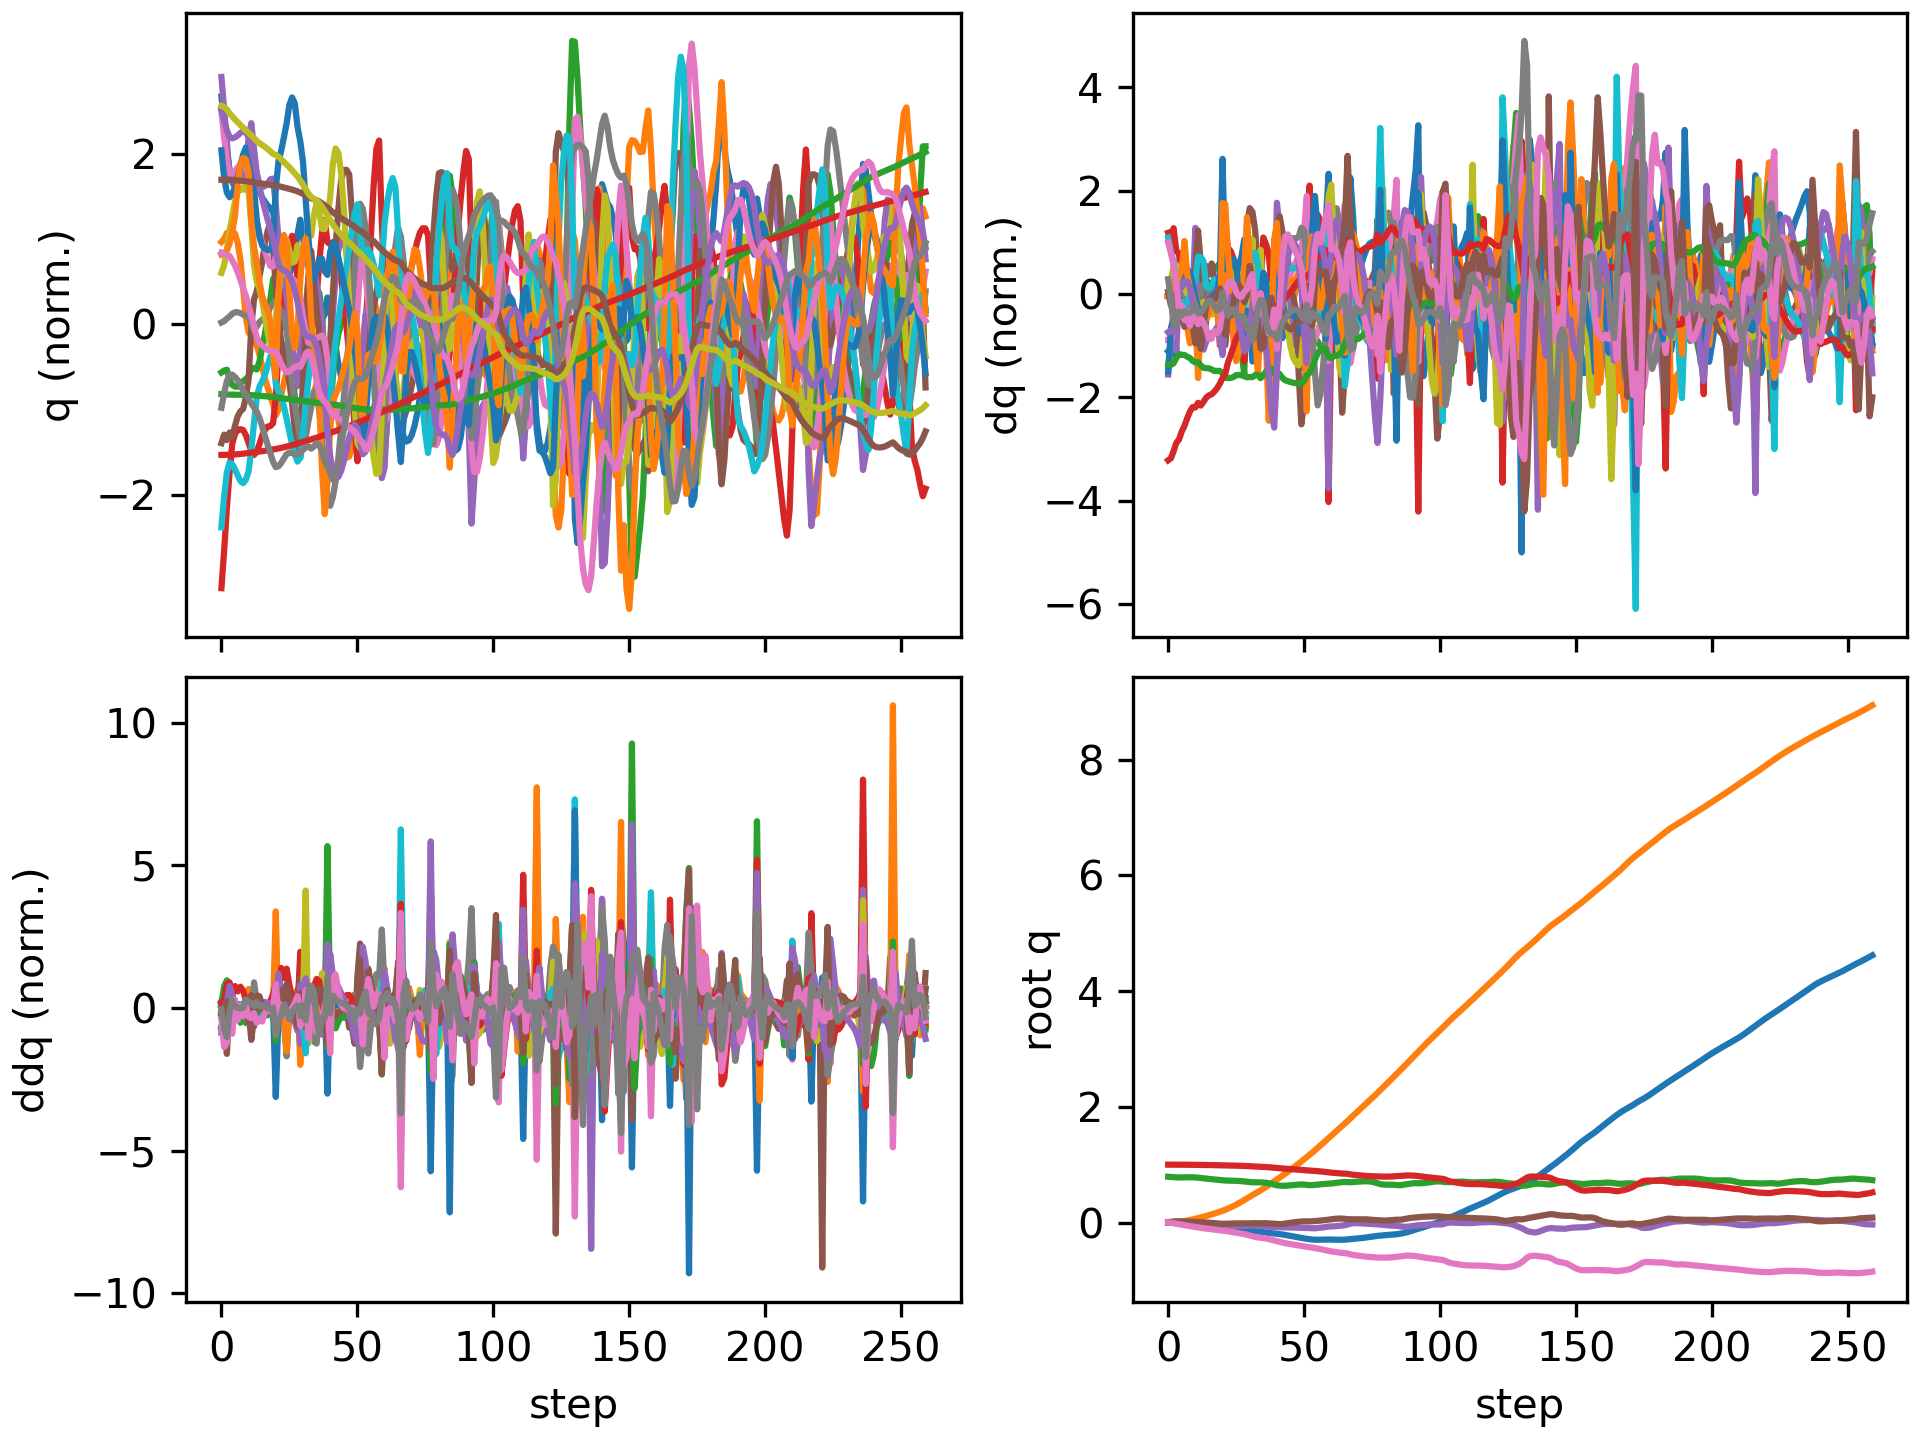

Data behind this chart, as committed beside it:
floating_base_joint_x, floating_base_joint_y, floating_base_joint_z, floating_base_joint_qw, floating_base_joint_qx, floating_base_joint_qy, floating_base_joint_qz, left_hip_pitch_joint_q, left_hip_roll_joint_q, left_hip_yaw_joint_q, left_knee_joint_q, left_ankle_pitch_joint_q, left_ankle_roll_joint_q, right_hip_pitch_joint_q, right_hip_roll_joint_q, right_hip_yaw_joint_q, right_knee_joint_q, right_ankle_pitch_joint_q, right_ankle_roll_joint_q, floating_base_joint_vx, floating_base_joint_vy, floating_base_joint_vz, floating_base_joint_wx, floating_base_joint_wy
-0.002742, 0.000308, 0.7906, 1, 0.0001797, 0.005811, -0.0001618, -0.05747, -0.001818, -0.002858, 0.1256, -0.07616, 8.807889189149331e-05, -0.05768, -0.000421, 0.003117, 0.1258, -0.0762, -8.485524516767965e-06, -0.162, 0.02755, -0.2089, 0.02952, 0.6749
-0.00646, 0.001054, 0.7865, 0.9999, -0.0005132, 0.01285, -0.00288, -0.133, 0.0008742, 6.456850481627161e-06, 0.2571, -0.1384, 0.008652, -0.1303, 0.001812, 0.01127, 0.244, -0.1424, 0.0008564, -0.1703, 0.04791, -0.1984, -0.1365, 0.5552
-0.009975, 0.002802, 0.7823, 0.9998, -0.001157, 0.01842, -0.01067, -0.2122, 0.006133, 0.001245, 0.4059, -0.201, 0.003278, -0.1946, 0.006073, 0.02632, 0.3354, -0.1792, 0.003489, -0.1464, 0.1207, -0.2115, -0.004843, 0.4051
-0.01202, 0.006161, 0.7794, 0.9995, -0.001455, 0.02132, -0.02121, -0.2687, 0.004324, -0.01361, 0.531, -0.2693, 0.01078, -0.227, 0.00965, 0.0468, 0.3738, -0.1906, 0.008505, -0.06637, 0.2064, -0.0834, -0.003957, 0.1956
-0.01277, 0.01059, 0.7788, 0.9993, -0.003802, 0.02153, -0.03003, -0.3064, 0.006822, -0.02194, 0.6329, -0.2795, 0.006307, -0.229, 0.01412, 0.06175, 0.3669, -0.1817, 0.01799, -0.007926, 0.2395, 0.01077, -0.3243, -0.1475
-0.01297, 0.01631, 0.7793, 0.999, -0.006329, 0.02041, -0.03846, -0.3192, 0.005699, -0.02417, 0.6669, -0.2814, 0.01759, -0.2217, 0.01658, 0.07684, 0.3483, -0.1658, 0.03032, -0.0187, 0.3219, 0.02237, -0.1743, -0.06609
-0.01337, 0.02338, 0.7801, 0.9987, -0.009659, 0.01886, -0.04636, -0.3256, -0.002828, -0.02447, 0.682, -0.2537, 0.02696, -0.2121, 0.01652, 0.0871, 0.3245, -0.1427, 0.05574, -0.0212, 0.3796, 0.05317, -0.4043, -0.2404
-0.01405, 0.03182, 0.7812, 0.9983, -0.01379, 0.01659, -0.0542, -0.3254, -0.01792, -0.01861, 0.6834, -0.2595, 0.03194, -0.2034, 0.01527, 0.08893, 0.303, -0.1133, 0.07169, -0.04752, 0.4557, 0.05045, -0.3842, -0.2217
-0.01523, 0.04172, 0.7819, 0.9978, -0.0178, 0.01403, -0.06208, -0.3248, -0.04311, -0.01577, 0.6802, -0.2669, 0.03435, -0.2017, 0.01265, 0.08919, 0.2948, -0.08618, 0.07633, -0.0667, 0.5246, 0.02073, -0.3832, -0.3092
-0.01708, 0.05275, 0.7815, 0.9973, -0.02166, 0.01183, -0.06983, -0.3254, -0.06901, -0.01263, 0.6625, -0.2653, 0.04577, -0.212, 0.01088, 0.09738, 0.3082, -0.06953, 0.07518, -0.1112, 0.5696, -0.04825, -0.376, -0.1865
-0.01961, 0.06412, 0.7793, 0.9967, -0.02681, 0.01013, -0.07636, -0.33, -0.08241, -0.008898, 0.6356, -0.1919, 0.06357, -0.2322, 0.008967, 0.08825, 0.3406, -0.07048, 0.06506, -0.133, 0.567, -0.1609, -0.6096, -0.2249
-0.02232, 0.07595, 0.775, 0.9959, -0.03188, 0.007877, -0.08408, -0.322, -0.08484, 0.004472, 0.6054, -0.1661, 0.1163, -0.2681, -0.002443, 0.05228, 0.4226, -0.1094, 0.02639, -0.128, 0.6129, -0.2452, -0.3554, -0.2885
-0.02557, 0.08793, 0.7696, 0.995, -0.03737, 0.005845, -0.09207, -0.3125, -0.0893, 0.003248, 0.593, -0.2167, 0.1437, -0.3133, -0.01307, 0.01094, 0.5264, -0.1721, 0.006197, -0.1791, 0.5855, -0.2755, -0.677, -0.2244
-0.02969, 0.1001, 0.7637, 0.9941, -0.04273, 0.003909, -0.09955, -0.3175, -0.09389, 0.001711, 0.6044, -0.2628, 0.1517, -0.36, -0.007269, -0.005943, 0.621, -0.2455, -0.006957, -0.2142, 0.6234, -0.2985, -0.3917, -0.2703
-0.03407, 0.113, 0.7582, 0.9933, -0.04567, 0.0009684, -0.1058, -0.3326, -0.1022, 0.01367, 0.6316, -0.2858, 0.1662, -0.3931, 0.0004141, -0.01342, 0.665, -0.2879, -0.02141, -0.2184, 0.6668, -0.2564, -0.1443, -0.3402
-0.03854, 0.1266, 0.7532, 0.9927, -0.04697, -0.003073, -0.1111, -0.3497, -0.1126, 0.03402, 0.6612, -0.2903, 0.1806, -0.4169, 0.004207, -0.02579, 0.6848, -0.3085, -0.03305, -0.2229, 0.6892, -0.2367, -0.05215, -0.4604
-0.04322, 0.1405, 0.7487, 0.992, -0.04816, -0.007683, -0.1164, -0.3617, -0.123, 0.05542, 0.6805, -0.2884, 0.1989, -0.4392, 0.008775, -0.04228, 0.7086, -0.3165, -0.03906, -0.2394, 0.7011, -0.215, -0.09968, -0.4576
-0.04832, 0.1549, 0.7444, 0.9912, -0.04929, -0.01179, -0.1223, -0.3727, -0.1311, 0.07998, 0.6922, -0.283, 0.2117, -0.4635, 0.01584, -0.05883, 0.7455, -0.3191, -0.04452, -0.2624, 0.7281, -0.2052, -0.0676, -0.3698
-0.05353, 0.1698, 0.7406, 0.9902, -0.04988, -0.01588, -0.1292, -0.3802, -0.139, 0.1076, 0.6944, -0.2751, 0.2199, -0.4816, 0.02472, -0.07195, 0.7801, -0.32, -0.05296, -0.2595, 0.7625, -0.1831, -0.000271, -0.3925
-0.05876, 0.1856, 0.7364, 0.9892, -0.04992, -0.01985, -0.1362, -0.3926, -0.146, 0.1375, 0.7045, -0.2737, 0.1934, -0.4832, 0.03145, -0.07616, 0.7829, -0.2992, -0.07842, -0.2605, 0.8089, -0.2372, 0.07344, -0.3429
-0.0643, 0.2022, 0.7304, 0.9888, -0.04993, -0.02241, -0.1391, -0.4369, -0.1561, 0.1455, 0.7981, -0.3244, 0.157, -0.4561, 0.03251, -0.04301, 0.6747, -0.1696, -0.0972, -0.2988, 0.8652, -0.326, 0.02972, -0.1277
-0.07122, 0.2199, 0.7256, 0.9879, -0.05282, -0.022, -0.144, -0.4982, -0.1511, 0.128, 0.9467, -0.392, 0.1189, -0.4673, 0.02474, -0.01827, 0.6436, -0.103, -0.03246, -0.3617, 0.909, -0.1439, -0.5039, 0.0453
-0.07862, 0.2393, 0.7237, 0.9866, -0.05641, -0.0204, -0.1518, -0.543, -0.1377, 0.1069, 1.073, -0.4328, 0.1024, -0.4853, 0.01938, 0.005786, 0.6242, -0.07692, 0.002233, -0.3675, 1.025, -0.06106, -0.2663, 0.1909
-0.08602, 0.2606, 0.7228, 0.9852, -0.05892, -0.01826, -0.1596, -0.5707, -0.1269, 0.08624, 1.179, -0.4675, 0.08946, -0.4977, 0.007924, 0.02634, 0.5885, -0.04427, 0.01538, -0.3667, 1.099, -0.02684, -0.2649, 0.2199
-0.09327, 0.2834, 0.7222, 0.984, -0.06065, -0.01627, -0.1668, -0.5815, -0.1171, 0.0659, 1.27, -0.5067, 0.07621, -0.5045, -0.01359, 0.037, 0.541, -0.009875, 0.007472, -0.3524, 1.185, -0.03874, -0.1144, 0.1883
-0.09999, 0.308, 0.7207, 0.9827, -0.0603, -0.01549, -0.1743, -0.5738, -0.1114, 0.04339, 1.337, -0.5477, 0.06097, -0.5087, -0.05599, 0.02584, 0.4897, 0.03443, -0.02974, -0.3249, 1.267, -0.1021, 0.1064, 0.09114
-0.1064, 0.3339, 0.7182, 0.9813, -0.05894, -0.0157, -0.1828, -0.5494, -0.1088, 0.009273, 1.362, -0.5933, 0.03986, -0.5146, -0.102, 0.01359, 0.4447, 0.05279, -0.06244, -0.3206, 1.316, -0.1597, 0.1145, 0.04238
-0.1128, 0.3608, 0.7145, 0.9797, -0.05779, -0.01621, -0.1914, -0.5109, -0.1088, -0.0411, 1.329, -0.6395, 0.01378, -0.5226, -0.1395, 0.01493, 0.4049, 0.03766, -0.07402, -0.3261, 1.36, -0.2202, 0.05599, 0.03356
-0.1193, 0.3883, 0.7094, 0.9779, -0.05742, -0.01634, -0.2003, -0.4543, -0.1107, -0.111, 1.208, -0.6773, -0.007014, -0.537, -0.1665, 0.03163, 0.3773, -0.01929, -0.05926, -0.3416, 1.381, -0.3064, -0.09559, 0.09598
-0.1263, 0.416, 0.7031, 0.9755, -0.05787, -0.01556, -0.2117, -0.4137, -0.09835, -0.1319, 1.041, -0.6049, 0.006932, -0.5702, -0.191, 0.01956, 0.3926, -0.0539, -0.02077, -0.3563, 1.404, -0.2883, -0.0184, 0.1249
-0.1336, 0.4446, 0.698, 0.9731, -0.05495, -0.0142, -0.2232, -0.4648, -0.1174, -0.08389, 1.059, -0.5601, 0.06188, -0.6184, -0.2027, 0.01776, 0.4853, -0.104, 0.004177, -0.3525, 1.434, -0.2045, 0.353, 0.2444
-0.1406, 0.473, 0.6952, 0.9703, -0.05119, -0.01306, -0.2361, -0.5166, -0.1381, -0.02891, 1.079, -0.5201, 0.1195, -0.6571, -0.1908, 0.02768, 0.5995, -0.1959, 0.01275, -0.3539, 1.412, -0.06717, 0.2106, 0.3027
-0.1475, 0.5008, 0.6947, 0.9671, -0.05007, -0.01253, -0.249, -0.5518, -0.148, 0.0211, 1.069, -0.473, 0.1668, -0.691, -0.164, 0.05375, 0.6926, -0.291, -0.004903, -0.3231, 1.367, 0.005404, -0.07574, -0.05674
-0.1539, 0.5277, 0.6946, 0.9647, -0.05261, -0.01363, -0.2577, -0.5752, -0.1469, 0.06428, 1.05, -0.4378, 0.1919, -0.6936, -0.1412, 0.0413, 0.7837, -0.3621, -0.04924, -0.3205, 1.329, -0.01223, -0.3725, -0.1816
-0.161, 0.5552, 0.6937, 0.9628, -0.05803, -0.0126, -0.2637, -0.6094, -0.1363, 0.101, 1.052, -0.4474, 0.1632, -0.6818, -0.1149, 0.06278, 0.7624, -0.3933, -0.07113, -0.3697, 1.414, -0.08326, -0.6732, 0.07824
-0.168, 0.5844, 0.6906, 0.9611, -0.06498, -0.01101, -0.2683, -0.6616, -0.1275, 0.1226, 1.145, -0.4769, 0.1342, -0.6789, -0.1186, 0.07453, 0.6934, -0.3688, -0.09221, -0.3232, 1.5, -0.1983, -0.6564, -0.1309
-0.1739, 0.6153, 0.6858, 0.9586, -0.07057, -0.01191, -0.2758, -0.6974, -0.1265, 0.1174, 1.269, -0.5111, 0.109, -0.6748, -0.1479, 0.06557, 0.6169, -0.3404, -0.1175, -0.2709, 1.586, -0.2771, -0.3838, -0.2462
-0.1789, 0.6475, 0.6787, 0.9551, -0.07404, -0.01502, -0.2864, -0.7057, -0.1297, 0.08572, 1.372, -0.554, 0.09418, -0.6717, -0.1919, 0.04862, 0.5335, -0.3406, -0.1698, -0.2269, 1.624, -0.426, -0.1522, -0.3956
-0.1834, 0.6802, 0.6681, 0.9514, -0.07559, -0.01927, -0.2979, -0.685, -0.1443, 0.01108, 1.418, -0.6326, 0.07859, -0.6852, -0.2456, 0.04819, 0.4738, -0.3716, -0.2054, -0.2282, 1.633, -0.611, -0.04444, -0.3435
-0.1885, 0.7128, 0.655, 0.9471, -0.07681, -0.02214, -0.3109, -0.6386, -0.1624, -0.09729, 1.339, -0.7308, 0.07299, -0.7353, -0.2903, 0.06093, 0.4965, -0.3799, -0.1803, -0.299, 1.61, -0.6975, -0.3145, -0.1132
-0.1944, 0.7444, 0.6441, 0.9425, -0.08002, -0.02531, -0.3235, -0.678, -0.1462, -0.06288, 1.332, -0.6249, 0.1018, -0.7994, -0.3049, 0.08144, 0.6133, -0.3239, -0.1381, -0.2714, 1.556, -0.4042, -0.2648, -0.5778
-0.2002, 0.776, 0.6379, 0.9379, -0.08236, -0.02843, -0.3358, -0.7297, -0.1421, -0.009735, 1.34, -0.5359, 0.15, -0.8462, -0.2901, 0.1161, 0.7433, -0.3014, -0.1163, -0.3086, 1.594, -0.2163, -0.1626, -0.06858
-0.207, 0.8083, 0.6352, 0.934, -0.08333, -0.02635, -0.3465, -0.7816, -0.1484, 0.02994, 1.322, -0.4644, 0.1961, -0.8768, -0.2641, 0.1315, 0.8401, -0.3104, -0.1109, -0.3647, 1.638, -0.06879, -0.2867, 0.4788
-0.2147, 0.8414, 0.6353, 0.9304, -0.08398, -0.02019, -0.3564, -0.8288, -0.1601, 0.05514, 1.278, -0.4134, 0.2334, -0.892, -0.2261, 0.1269, 0.9195, -0.3373, -0.1062, -0.4002, 1.677, 0.06745, -0.3673, 0.7448
-0.2229, 0.8753, 0.6378, 0.9269, -0.08478, -0.01253, -0.3653, -0.8658, -0.1738, 0.06948, 1.215, -0.3881, 0.2617, -0.8893, -0.1787, 0.1067, 0.9912, -0.3687, -0.09876, -0.4142, 1.712, 0.1702, -0.4125, 0.7718
-0.2313, 0.9098, 0.6419, 0.9236, -0.08598, -0.004948, -0.3735, -0.8908, -0.1868, 0.07598, 1.136, -0.3899, 0.2726, -0.87, -0.1273, 0.07114, 1.059, -0.4, -0.09084, -0.4273, 1.743, 0.235, -0.4372, 0.7104
-0.24, 0.945, 0.6469, 0.9204, -0.0874, 0.002015, -0.381, -0.904, -0.1936, 0.08154, 1.045, -0.4176, 0.2727, -0.8381, -0.0747, 0.02449, 1.126, -0.4305, -0.08259, -0.4386, 1.779, 0.2561, -0.4111, 0.6317
-0.2488, 0.981, 0.6519, 0.9173, -0.08871, 0.008074, -0.3882, -0.9051, -0.1927, 0.0915, 0.9399, -0.4656, 0.2681, -0.7966, -0.02267, -0.02801, 1.194, -0.464, -0.07322, -0.4455, 1.821, 0.2323, -0.3602, 0.5508
-0.2578, 1.018, 0.6558, 0.914, -0.08975, 0.01338, -0.3954, -0.8963, -0.184, 0.1084, 0.8232, -0.5212, 0.2294, -0.7471, 0.02989, -0.08325, 1.262, -0.5103, -0.06104, -0.4551, 1.859, 0.1562, -0.3181, 0.5049
-0.2669, 1.055, 0.6575, 0.9105, -0.09087, 0.01775, -0.403, -0.8763, -0.1676, 0.1355, 0.6904, -0.5891, 0.1612, -0.688, 0.08774, -0.1355, 1.328, -0.5659, -0.04663, -0.4521, 1.872, 0.01604, -0.3271, 0.3717
-0.2755, 1.093, 0.6558, 0.9064, -0.09299, 0.01986, -0.4116, -0.8514, -0.1423, 0.1769, 0.5709, -0.6725, 0.08267, -0.6075, 0.1505, -0.1729, 1.362, -0.6143, -0.05942, -0.4115, 1.868, -0.1858, -0.2502, 0.09253
-0.283, 1.13, 0.6503, 0.9032, -0.09512, 0.01959, -0.418, -0.8759, -0.1162, 0.2187, 0.6347, -0.6852, 0.03686, -0.4823, 0.1967, -0.1777, 1.257, -0.6957, -0.1216, -0.3235, 1.91, -0.3661, 0.1094, -0.08718
-0.2893, 1.169, 0.6449, 0.8995, -0.09638, 0.01949, -0.4257, -0.943, -0.09076, 0.2245, 0.8604, -0.6119, 0.05393, -0.4404, 0.1884, -0.1626, 1.162, -0.7952, -0.1315, -0.2919, 1.932, -0.117, -0.3369, -0.05993
-0.2943, 1.208, 0.646, 0.8951, -0.09974, 0.02107, -0.4341, -0.9754, -0.06707, 0.1932, 1.042, -0.5407, 0.06343, -0.5081, 0.1577, -0.153, 1.187, -0.7372, -0.1025, -0.2075, 1.959, 0.1935, -0.3925, 0.173
-0.2973, 1.248, 0.6509, 0.8911, -0.09954, 0.02461, -0.4421, -0.9847, -0.0557, 0.1503, 1.186, -0.5202, 0.08296, -0.578, 0.1032, -0.1488, 1.19, -0.6415, -0.07952, -0.0884, 2.055, 0.2883, 0.1238, 0.6115
-0.2981, 1.289, 0.6562, 0.8872, -0.09496, 0.02898, -0.4505, -0.987, -0.05355, 0.105, 1.36, -0.5303, 0.1123, -0.6373, 0.01, -0.1635, 1.17, -0.5449, -0.07836, 0.001149, 2.096, 0.2671, 0.3324, 0.7766
-0.2975, 1.331, 0.6614, 0.8831, -0.08979, 0.03309, -0.4594, -0.9669, -0.0551, 0.0557, 1.538, -0.5575, 0.1348, -0.6835, -0.09077, -0.1874, 1.134, -0.494, -0.08453, 0.05241, 2.096, 0.2532, 0.2561, 0.6742
-0.2962, 1.373, 0.666, 0.8779, -0.08464, 0.03745, -0.4698, -0.9172, -0.06027, 0.004392, 1.667, -0.5949, 0.1505, -0.7239, -0.1715, -0.2044, 1.082, -0.4818, -0.08467, 0.07185, 2.13, 0.2073, 0.2475, 0.8111
-0.2946, 1.416, 0.6693, 0.872, -0.07838, 0.04297, -0.4813, -0.8432, -0.08072, -0.05246, 1.696, -0.6405, 0.1663, -0.7654, -0.222, -0.2029, 1.015, -0.5282, -0.07304, 0.07677, 2.169, 0.1169, 0.2841, 0.986
-0.2943, 1.459, 0.6713, 0.8668, -0.07075, 0.04994, -0.4912, -0.7289, -0.1069, -0.1233, 1.41, -0.8563, 0.1772, -0.8548, -0.2295, -0.1415, 1.135, -0.509, -0.06093, -0.05751, 2.119, 0.08049, 0.02777, 1.114
... 200 more rows
